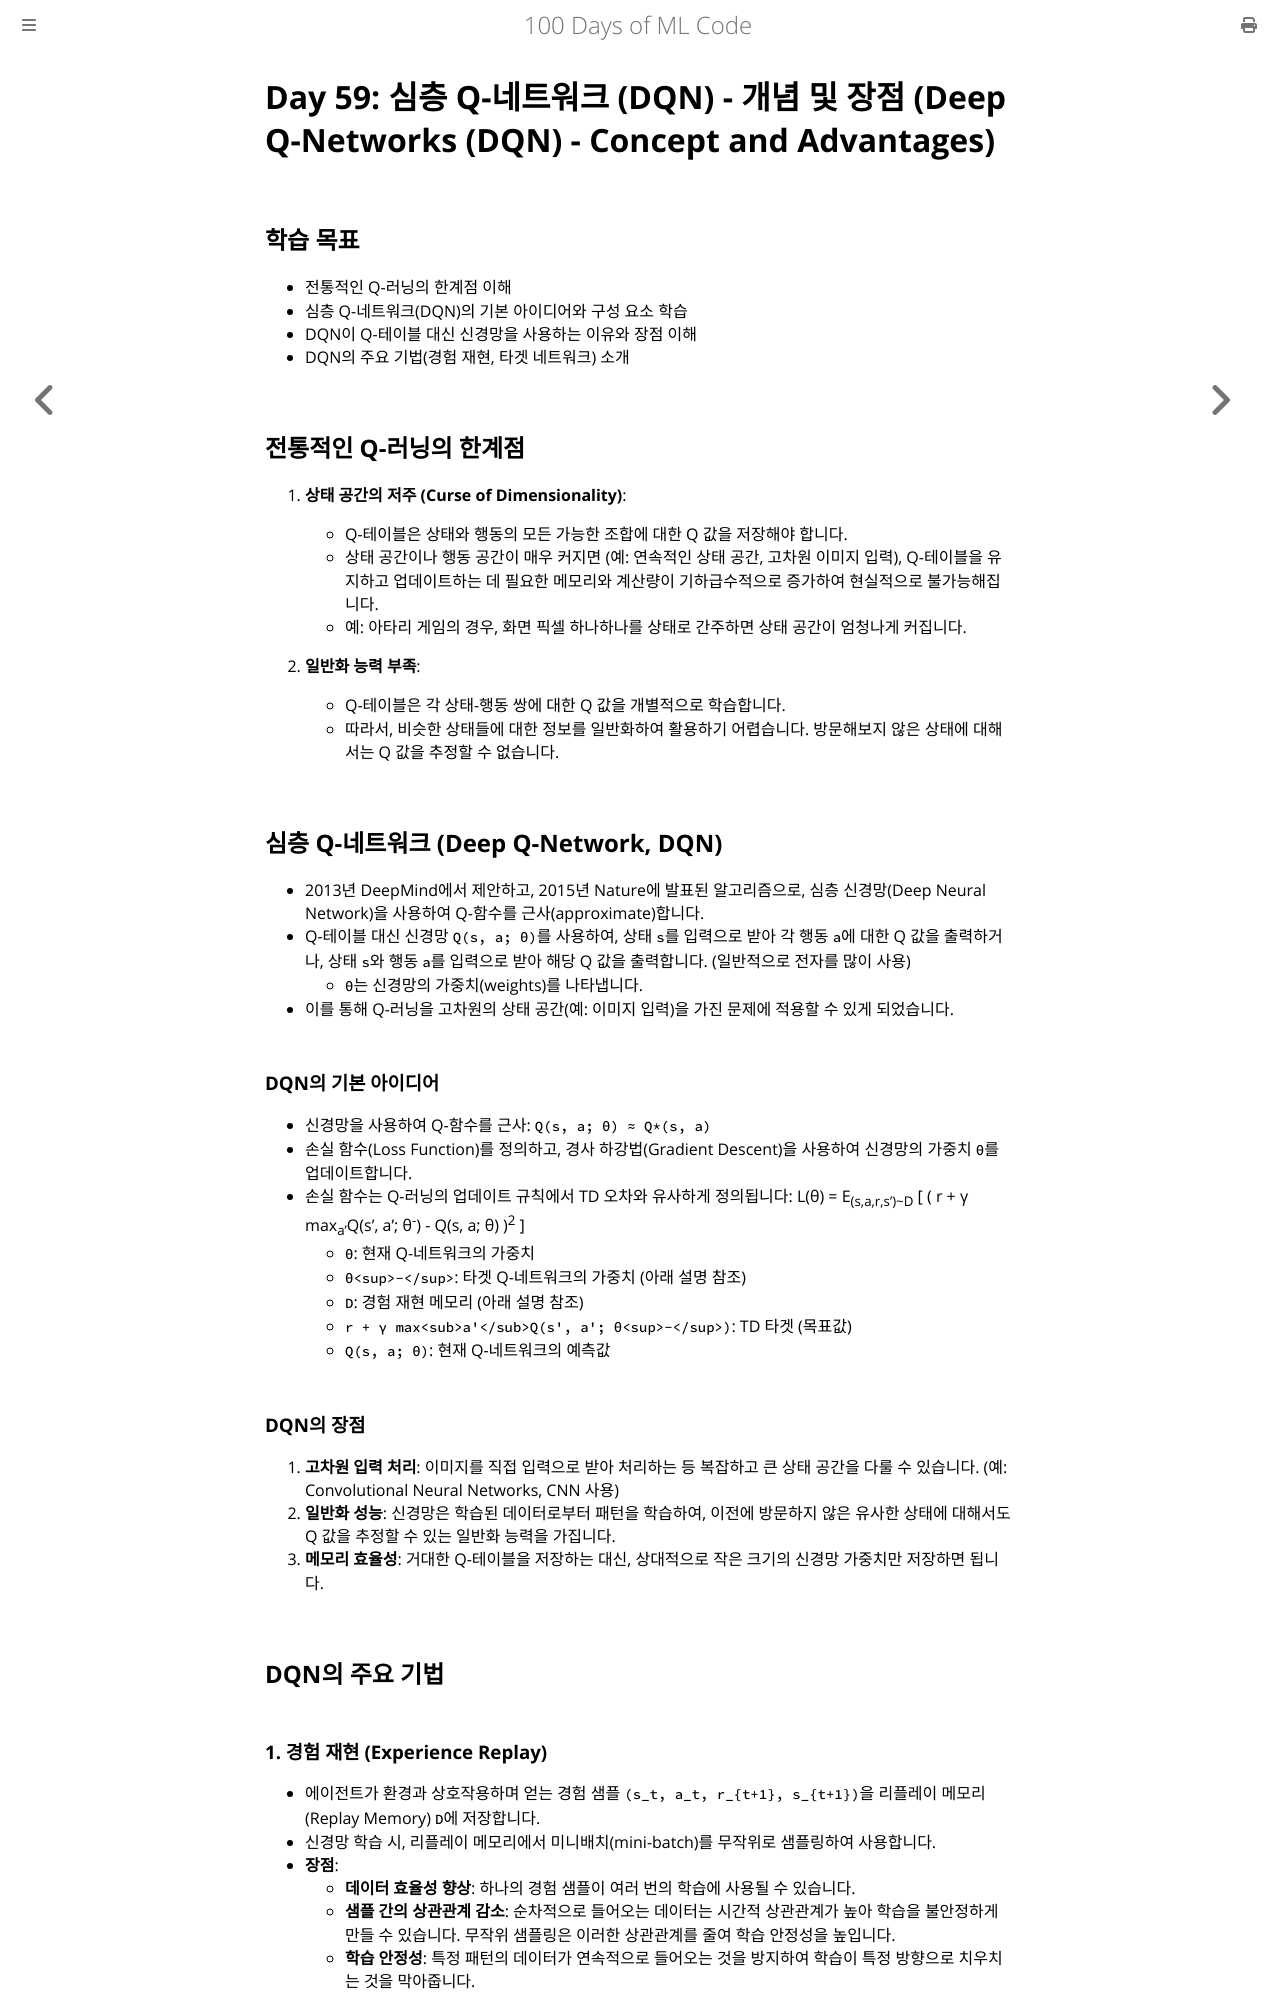

repository: partrita/100-Days-Of-ML-Code · page: Code/Day_59_Deep_Q_Networks_DQN.html · generator: mdbook

# Day 59: 심층 Q-네트워크 (DQN) - 개념 및 장점 (Deep Q-Networks (DQN) - Concept and Advantages)

## 학습 목표
- 전통적인 Q-러닝의 한계점 이해
- 심층 Q-네트워크(DQN)의 기본 아이디어와 구성 요소 학습
- DQN이 Q-테이블 대신 신경망을 사용하는 이유와 장점 이해
- DQN의 주요 기법(경험 재현, 타겟 네트워크) 소개

## 전통적인 Q-러닝의 한계점

1.  **상태 공간의 저주 (Curse of Dimensionality)**:
    *   Q-테이블은 상태와 행동의 모든 가능한 조합에 대한 Q 값을 저장해야 합니다.
    *   상태 공간이나 행동 공간이 매우 커지면 (예: 연속적인 상태 공간, 고차원 이미지 입력), Q-테이블을 유지하고 업데이트하는 데 필요한 메모리와 계산량이 기하급수적으로 증가하여 현실적으로 불가능해집니다.
    *   예: 아타리 게임의 경우, 화면 픽셀 하나하나를 상태로 간주하면 상태 공간이 엄청나게 커집니다.

2.  **일반화 능력 부족**:
    *   Q-테이블은 각 상태-행동 쌍에 대한 Q 값을 개별적으로 학습합니다.
    *   따라서, 비슷한 상태들에 대한 정보를 일반화하여 활용하기 어렵습니다. 방문해보지 않은 상태에 대해서는 Q 값을 추정할 수 없습니다.

## 심층 Q-네트워크 (Deep Q-Network, DQN)
- 2013년 DeepMind에서 제안하고, 2015년 Nature에 발표된 알고리즘으로, 심층 신경망(Deep Neural Network)을 사용하여 Q-함수를 근사(approximate)합니다.
- Q-테이블 대신 신경망 `Q(s, a; θ)`를 사용하여, 상태 `s`를 입력으로 받아 각 행동 `a`에 대한 Q 값을 출력하거나, 상태 `s`와 행동 `a`를 입력으로 받아 해당 Q 값을 출력합니다. (일반적으로 전자를 많이 사용)
    - `θ`는 신경망의 가중치(weights)를 나타냅니다.
- 이를 통해 Q-러닝을 고차원의 상태 공간(예: 이미지 입력)을 가진 문제에 적용할 수 있게 되었습니다.

### DQN의 기본 아이디어
- 신경망을 사용하여 Q-함수를 근사: `Q(s, a; θ) ≈ Q*(s, a)`
- 손실 함수(Loss Function)를 정의하고, 경사 하강법(Gradient Descent)을 사용하여 신경망의 가중치 `θ`를 업데이트합니다.
- 손실 함수는 Q-러닝의 업데이트 규칙에서 TD 오차와 유사하게 정의됩니다:
  L(θ) = E<sub>(s,a,r,s')~D</sub> [ ( r + γ max<sub>a'</sub>Q(s', a'; θ<sup>-</sup>) - Q(s, a; θ) )<sup>2</sup> ]
    - `θ`: 현재 Q-네트워크의 가중치
    - `θ<sup>-</sup>`: 타겟 Q-네트워크의 가중치 (아래 설명 참조)
    - `D`: 경험 재현 메모리 (아래 설명 참조)
    - `r + γ max<sub>a'</sub>Q(s', a'; θ<sup>-</sup>)`: TD 타겟 (목표값)
    - `Q(s, a; θ)`: 현재 Q-네트워크의 예측값

### DQN의 장점
1.  **고차원 입력 처리**: 이미지를 직접 입력으로 받아 처리하는 등 복잡하고 큰 상태 공간을 다룰 수 있습니다. (예: Convolutional Neural Networks, CNN 사용)
2.  **일반화 성능**: 신경망은 학습된 데이터로부터 패턴을 학습하여, 이전에 방문하지 않은 유사한 상태에 대해서도 Q 값을 추정할 수 있는 일반화 능력을 가집니다.
3.  **메모리 효율성**: 거대한 Q-테이블을 저장하는 대신, 상대적으로 작은 크기의 신경망 가중치만 저장하면 됩니다.

## DQN의 주요 기법

### 1. 경험 재현 (Experience Replay)
- 에이전트가 환경과 상호작용하며 얻는 경험 샘플 `(s_t, a_t, r_{t+1}, s_{t+1})`을 리플레이 메모리(Replay Memory) `D`에 저장합니다.
- 신경망 학습 시, 리플레이 메모리에서 미니배치(mini-batch)를 무작위로 샘플링하여 사용합니다.
- **장점**:
    - **데이터 효율성 향상**: 하나의 경험 샘플이 여러 번의 학습에 사용될 수 있습니다.
    - **샘플 간의 상관관계 감소**: 순차적으로 들어오는 데이터는 시간적 상관관계가 높아 학습을 불안정하게 만들 수 있습니다. 무작위 샘플링은 이러한 상관관계를 줄여 학습 안정성을 높입니다.
    - **학습 안정성**: 특정 패턴의 데이터가 연속적으로 들어오는 것을 방지하여 학습이 특정 방향으로 치우치는 것을 막아줍니다.
